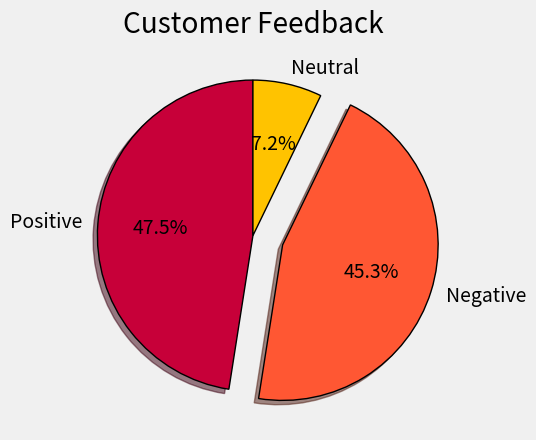

The script that saved this image:
import numpy as np
from matplotlib import pyplot as plt

# print( plt.style.available )
plt.style.use('fivethirtyeight')

slices = [1433783686, 1366417754,  216565318 ]

labels = ['Positive', 'Negative', 'Neutral' ]

explode = [0, 0.2, 0]

colors = ['#C70039', '#FF5733', '#FFC300', '#DAF7A6']

plt.pie(slices, labels=labels, explode=explode, shadow=True, startangle=90, autopct='%1.1f%%',
        wedgeprops={'edgecolor':'black', 'linewidth': 1 }, colors=colors)


plt.title("Customer Feedback")
plt.grid(True)
plt.show()